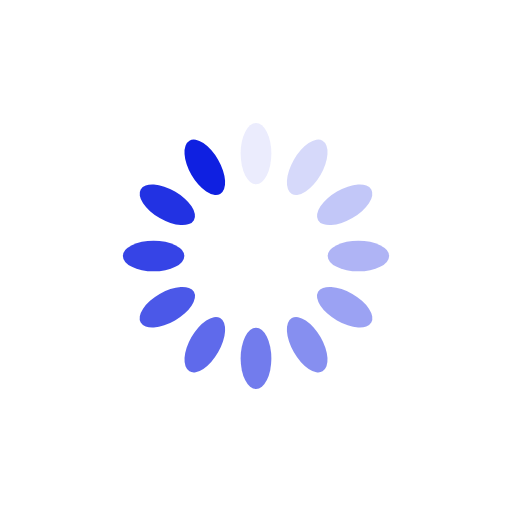
t = 0.00 s
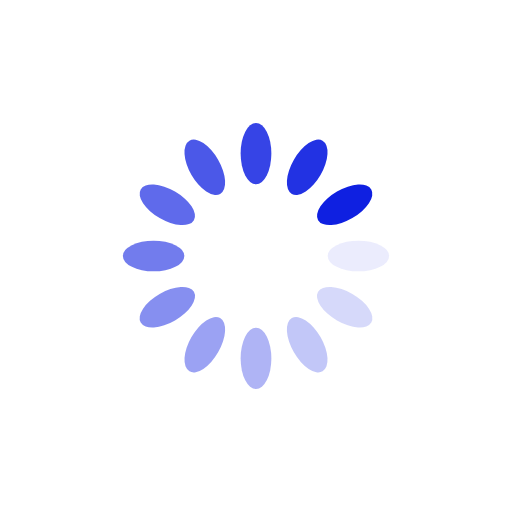
t = 0.25 s
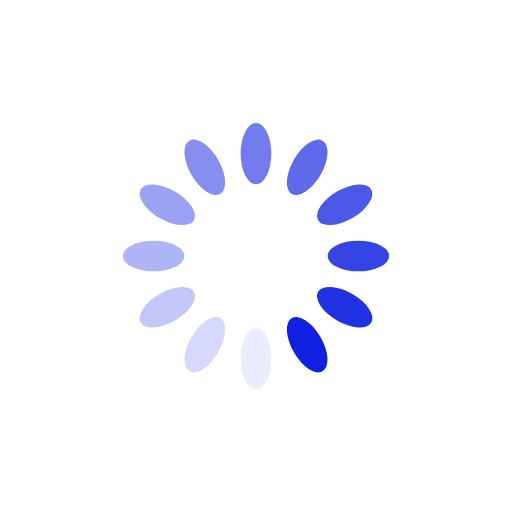
t = 0.50 s
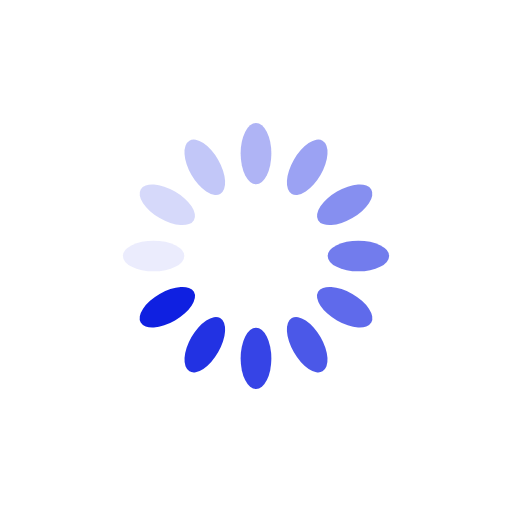
t = 0.75 s

The animated SVG that drew these frames (rendered in a browser with its animation timeline set to each time). Animation: 12 SMIL elements (animate=12); one cycle of 1.00 s, repeats indefinitely.

<?xml version="1.0" encoding="utf-8"?>
<svg xmlns="http://www.w3.org/2000/svg" xmlns:xlink="http://www.w3.org/1999/xlink" style="margin: auto; background: rgb(255, 255, 255); display: block; shape-rendering: auto; animation-play-state: running; animation-delay: 0s;" width="200px" height="200px" viewBox="0 0 100 100" preserveAspectRatio="xMidYMid">
<g transform="rotate(0 50 50)" style="animation-play-state: running; animation-delay: 0s;">
  <rect x="47" y="24" rx="3" ry="6" width="6" height="12" fill="#0f20e1" style="animation-play-state: running; animation-delay: 0s;">
    <animate attributeName="opacity" values="1;0" keyTimes="0;1" dur="1s" begin="-0.9166666666666666s" repeatCount="indefinite" style="animation-play-state: running; animation-delay: 0s;"></animate>
  </rect>
</g><g transform="rotate(30 50 50)" style="animation-play-state: running; animation-delay: 0s;">
  <rect x="47" y="24" rx="3" ry="6" width="6" height="12" fill="#0f20e1" style="animation-play-state: running; animation-delay: 0s;">
    <animate attributeName="opacity" values="1;0" keyTimes="0;1" dur="1s" begin="-0.8333333333333334s" repeatCount="indefinite" style="animation-play-state: running; animation-delay: 0s;"></animate>
  </rect>
</g><g transform="rotate(60 50 50)" style="animation-play-state: running; animation-delay: 0s;">
  <rect x="47" y="24" rx="3" ry="6" width="6" height="12" fill="#0f20e1" style="animation-play-state: running; animation-delay: 0s;">
    <animate attributeName="opacity" values="1;0" keyTimes="0;1" dur="1s" begin="-0.75s" repeatCount="indefinite" style="animation-play-state: running; animation-delay: 0s;"></animate>
  </rect>
</g><g transform="rotate(90 50 50)" style="animation-play-state: running; animation-delay: 0s;">
  <rect x="47" y="24" rx="3" ry="6" width="6" height="12" fill="#0f20e1" style="animation-play-state: running; animation-delay: 0s;">
    <animate attributeName="opacity" values="1;0" keyTimes="0;1" dur="1s" begin="-0.6666666666666666s" repeatCount="indefinite" style="animation-play-state: running; animation-delay: 0s;"></animate>
  </rect>
</g><g transform="rotate(120 50 50)" style="animation-play-state: running; animation-delay: 0s;">
  <rect x="47" y="24" rx="3" ry="6" width="6" height="12" fill="#0f20e1" style="animation-play-state: running; animation-delay: 0s;">
    <animate attributeName="opacity" values="1;0" keyTimes="0;1" dur="1s" begin="-0.5833333333333334s" repeatCount="indefinite" style="animation-play-state: running; animation-delay: 0s;"></animate>
  </rect>
</g><g transform="rotate(150 50 50)" style="animation-play-state: running; animation-delay: 0s;">
  <rect x="47" y="24" rx="3" ry="6" width="6" height="12" fill="#0f20e1" style="animation-play-state: running; animation-delay: 0s;">
    <animate attributeName="opacity" values="1;0" keyTimes="0;1" dur="1s" begin="-0.5s" repeatCount="indefinite" style="animation-play-state: running; animation-delay: 0s;"></animate>
  </rect>
</g><g transform="rotate(180 50 50)" style="animation-play-state: running; animation-delay: 0s;">
  <rect x="47" y="24" rx="3" ry="6" width="6" height="12" fill="#0f20e1" style="animation-play-state: running; animation-delay: 0s;">
    <animate attributeName="opacity" values="1;0" keyTimes="0;1" dur="1s" begin="-0.4166666666666667s" repeatCount="indefinite" style="animation-play-state: running; animation-delay: 0s;"></animate>
  </rect>
</g><g transform="rotate(210 50 50)" style="animation-play-state: running; animation-delay: 0s;">
  <rect x="47" y="24" rx="3" ry="6" width="6" height="12" fill="#0f20e1" style="animation-play-state: running; animation-delay: 0s;">
    <animate attributeName="opacity" values="1;0" keyTimes="0;1" dur="1s" begin="-0.3333333333333333s" repeatCount="indefinite" style="animation-play-state: running; animation-delay: 0s;"></animate>
  </rect>
</g><g transform="rotate(240 50 50)" style="animation-play-state: running; animation-delay: 0s;">
  <rect x="47" y="24" rx="3" ry="6" width="6" height="12" fill="#0f20e1" style="animation-play-state: running; animation-delay: 0s;">
    <animate attributeName="opacity" values="1;0" keyTimes="0;1" dur="1s" begin="-0.25s" repeatCount="indefinite" style="animation-play-state: running; animation-delay: 0s;"></animate>
  </rect>
</g><g transform="rotate(270 50 50)" style="animation-play-state: running; animation-delay: 0s;">
  <rect x="47" y="24" rx="3" ry="6" width="6" height="12" fill="#0f20e1" style="animation-play-state: running; animation-delay: 0s;">
    <animate attributeName="opacity" values="1;0" keyTimes="0;1" dur="1s" begin="-0.16666666666666666s" repeatCount="indefinite" style="animation-play-state: running; animation-delay: 0s;"></animate>
  </rect>
</g><g transform="rotate(300 50 50)" style="animation-play-state: running; animation-delay: 0s;">
  <rect x="47" y="24" rx="3" ry="6" width="6" height="12" fill="#0f20e1" style="animation-play-state: running; animation-delay: 0s;">
    <animate attributeName="opacity" values="1;0" keyTimes="0;1" dur="1s" begin="-0.08333333333333333s" repeatCount="indefinite" style="animation-play-state: running; animation-delay: 0s;"></animate>
  </rect>
</g><g transform="rotate(330 50 50)" style="animation-play-state: running; animation-delay: 0s;">
  <rect x="47" y="24" rx="3" ry="6" width="6" height="12" fill="#0f20e1" style="animation-play-state: running; animation-delay: 0s;">
    <animate attributeName="opacity" values="1;0" keyTimes="0;1" dur="1s" begin="0s" repeatCount="indefinite" style="animation-play-state: running; animation-delay: 0s;"></animate>
  </rect>
</g>
<!-- [ldio] generated by https://loading.io/ --></svg>
